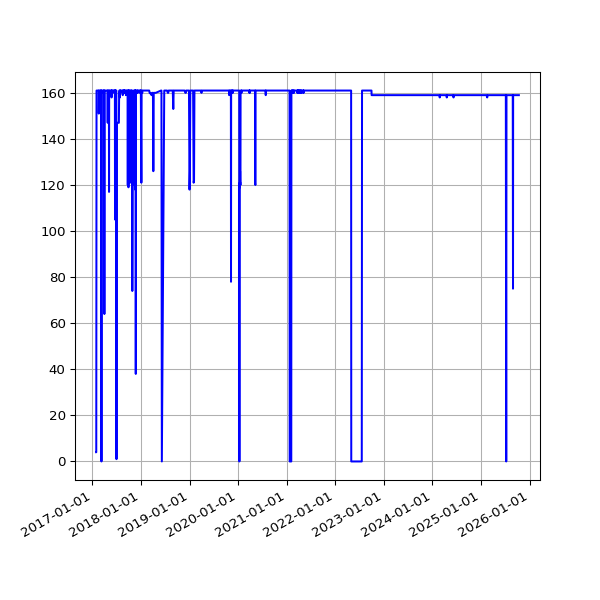

Source data for this figure (header and first rows):
date, 2.02
2017-01-29 04:36:58 +0000, 4
2017-01-30 04:42:24 +0000, 4
2017-01-31 04:47:50 +0000, 103
2017-02-01 04:51:29 +0000, 161
2017-02-02 04:50:38 +0000, 161
2017-02-03 04:49:52 +0000, 161
2017-02-04 04:49:54 +0000, 161
2017-02-05 04:45:52 +0000, 161
2017-02-06 04:45:56 +0000, 161
2017-02-07 04:53:11 +0000, 161
2017-02-08 04:49:46 +0000, 161
2017-02-09 04:49:31 +0000, 161
2017-02-10 04:55:27 +0000, 161
2017-02-11 04:51:59 +0000, 161
2017-02-12 04:46:02 +0000, 161
2017-02-13 04:47:32 +0000, 161
2017-02-15 04:49:13 +0000, 161
2017-02-16 04:44:15 +0000, 161
2017-02-17 04:48:38 +0000, 161
2017-02-18 04:48:50 +0000, 151
2017-02-20 04:50:36 +0000, 161
2017-02-21 04:48:43 +0000, 161
2017-02-22 04:53:26 +0000, 161
2017-02-23 04:51:52 +0000, 161
2017-02-24 04:55:32 +0000, 161
2017-02-25 04:51:25 +0000, 161
2017-02-26 04:48:39 +0000, 161
2017-02-27 04:51:52 +0000, 161
2017-02-28 04:54:52 +0000, 161
2017-03-01 04:56:47 +0000, 161
2017-03-02 04:52:09 +0000, 161
2017-03-03 04:50:16 +0000, 161
2017-03-04 04:52:18 +0000, 153
2017-03-05 05:53:50 +0000, 161
2017-03-06 04:50:07 +0000, 161
2017-03-07 04:53:22 +0000, 161
2017-03-08 04:52:15 +0000, 161
2017-03-09 04:56:14 +0000, 161
2017-03-10 05:12:14 +0000, 
2017-03-11 04:48:35 +0000, 161
2017-03-12 04:50:46 +0000, 161
2017-03-13 04:50:53 +0000, 161
2017-03-14 04:54:45 +0000, 161
2017-03-15 05:06:17 +0000, 161
2017-03-16 04:54:40 +0000, 161
2017-03-17 04:55:36 +0000, 161
2017-03-18 05:20:46 +0000, 161
2017-03-19 04:50:40 +0000, 161
2017-03-20 04:49:47 +0000, 161
2017-03-21 04:49:18 +0000, 161
2017-03-22 04:52:30 +0000, 161
2017-03-23 05:09:15 +0000, 161
2017-03-24 04:52:10 +0000, 161
2017-03-25 04:48:52 +0000, 161
2017-03-26 04:50:08 +0100, 160
2017-03-27 04:56:38 +0100, 161
2017-03-28 04:56:11 +0100, 161
2017-03-29 05:47:37 +0100, 161
2017-03-30 05:00:36 +0100, 161
2017-03-31 05:07:39 +0100, 161
... 2,160 more rows
